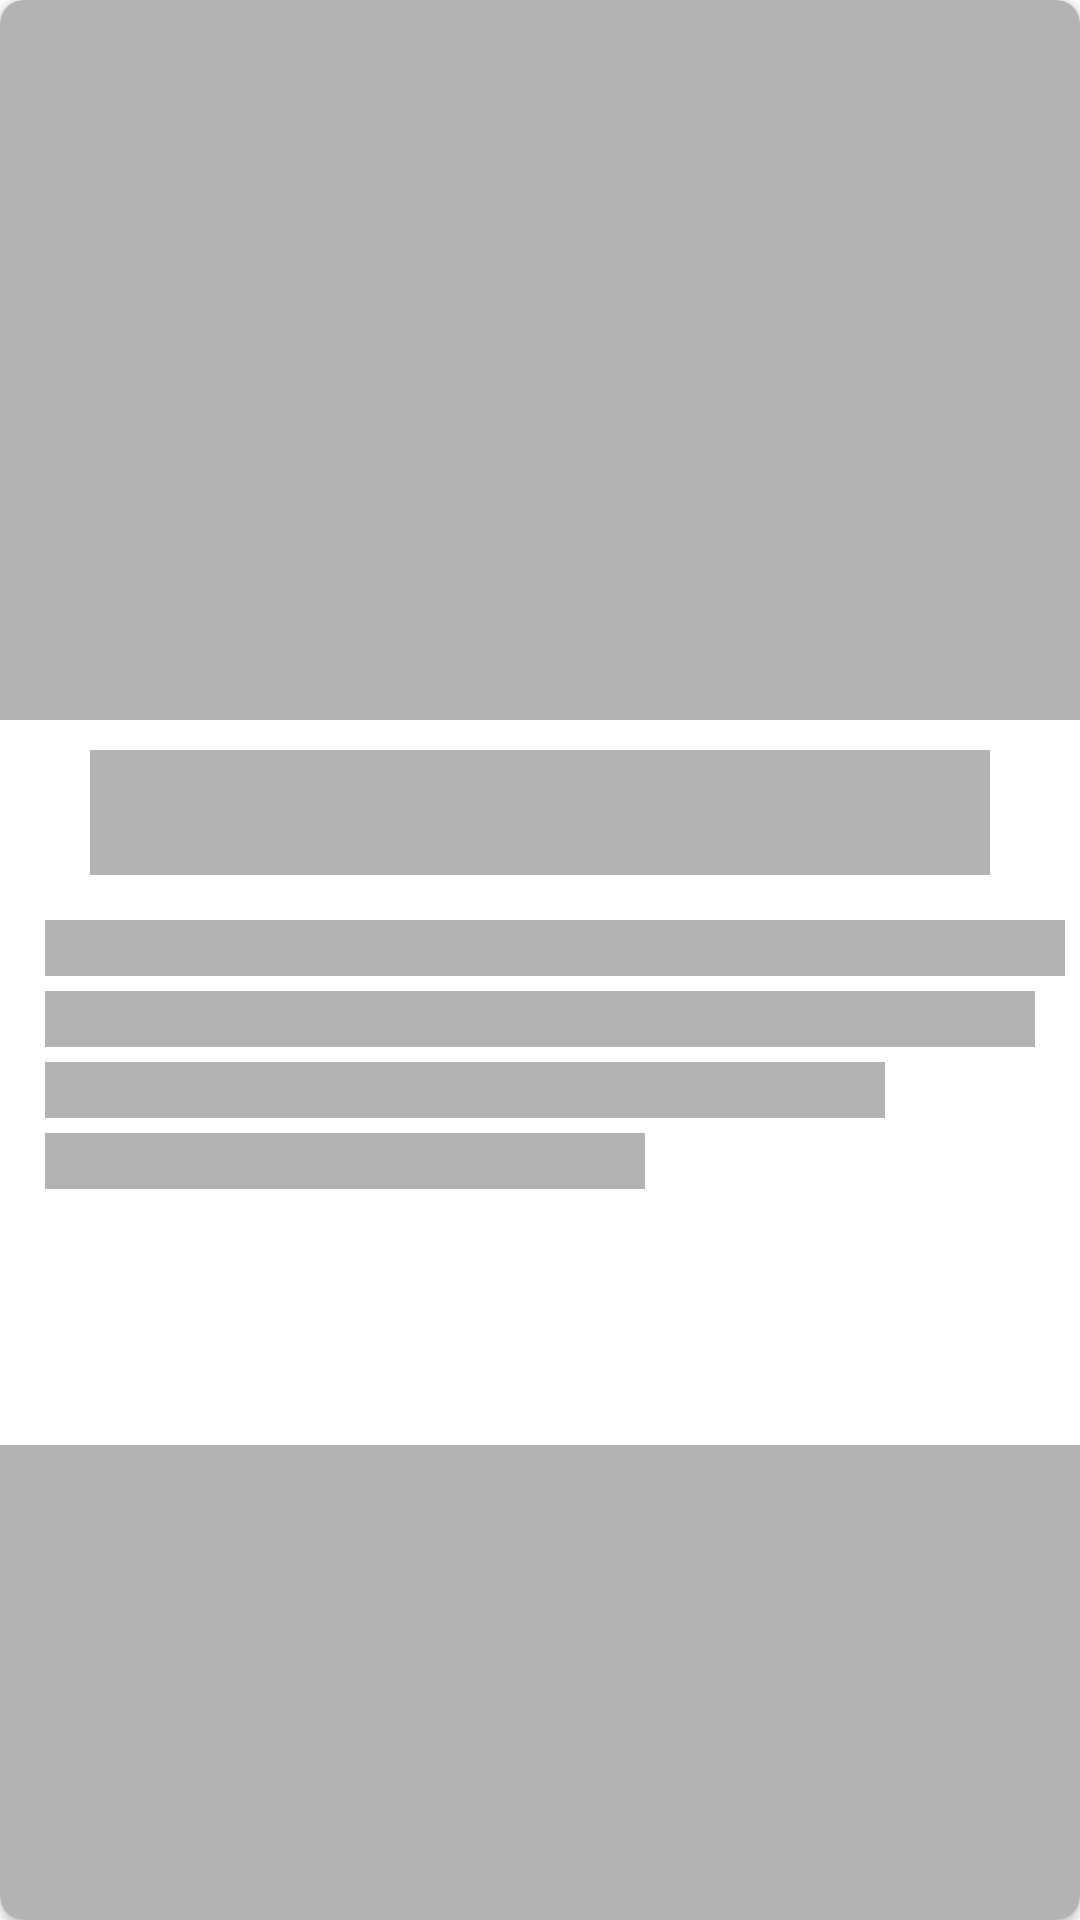

The Android layout XML behind this screen, and the referenced resources:
<!-- AndroidManifest.xml: application theme Theme.CollegeManagementUsers -->
<!-- res/layout/z_shimmer_sliders.xml -->
<?xml version="1.0" encoding="utf-8"?>
<androidx.cardview.widget.CardView
    xmlns:android="http://schemas.android.com/apk/res/android"
    xmlns:app="http://schemas.android.com/apk/res-auto"
    android:layout_width="match_parent"
    android:layout_height="wrap_content"
    android:elevation="10dp"
    android:visibility="visible"
    app:cardCornerRadius="8dp">

    <LinearLayout
        android:layout_width="match_parent"
        android:layout_height="wrap_content"
        android:orientation="vertical">

        
        <ImageView
            android:layout_width="match_parent"
            android:layout_height="240dp"
            android:background="@color/shimmer_color" />

        <TextView
            android:layout_width="match_parent"
            android:layout_height="wrap_content"
            android:layout_marginLeft="30dp"
            android:layout_marginRight="30dp"
            android:gravity="center"
            android:singleLine="true"
            android:background="@color/shimmer_color"
            android:layout_marginTop="10dp"
            android:textSize="32sp"
           />
        
        <LinearLayout
            android:layout_marginTop="10dp"
            android:layout_marginLeft="5dp"
            android:layout_width="match_parent"
            android:layout_height="180dp"

            android:orientation="vertical">
            <TextView
                android:layout_width="match_parent"
                android:layout_height="wrap_content"
                android:background="@color/shimmer_color"
                android:layout_marginStart="10dp"
                android:layout_marginTop="5dp"
                android:layout_marginEnd="5dp"/>
            <TextView
                android:layout_width="330dp"
                android:layout_height="wrap_content"
                android:background="@color/shimmer_color"
                android:layout_marginStart="10dp"
                android:layout_marginTop="5dp"
                android:layout_marginEnd="5dp"/>
            <TextView
                android:layout_width="280dp"
                android:layout_height="wrap_content"
                android:background="@color/shimmer_color"
                android:layout_marginStart="10dp"
                android:layout_marginTop="5dp"
                android:layout_marginEnd="5dp"/>
                        <TextView
                android:layout_width="200dp"
                android:layout_height="wrap_content"
                android:background="@color/shimmer_color"
                android:layout_marginStart="10dp"
                android:layout_marginTop="5dp"
                android:layout_marginEnd="5dp"/>


        </LinearLayout>
        <ImageView
            android:layout_width="match_parent"
            android:layout_height="240dp"
            android:background="@color/shimmer_color" />
    </LinearLayout>

</androidx.cardview.widget.CardView>
<!-- resources referenced by this layout -->
<resources>
  <color name="shimmer_color">#B3B3B3</color>
  <style name="Theme.CollegeManagementUsers" parent="Theme.MaterialComponents.DayNight.NoActionBar">
          
          <item name="colorPrimary">@color/purple_500</item>
          <item name="colorPrimaryVariant">@color/purple_700</item>
          <item name="colorOnPrimary">@color/white</item>
        <item name="fontFamily">serif</item>
          
          <item name="colorSecondary">@color/teal_200</item>
          <item name="colorSecondaryVariant">@color/teal_700</item>
          <item name="colorOnSecondary">@color/black</item>
          
          <item name="android:statusBarColor" tools:targetApi="l">#4D5FC0</item>
          
      </style>
  <color name="purple_500">#FF6200EE</color>
  <color name="purple_700">#FF3700B3</color>
  <color name="white">#FFFFFFFF</color>
  <color name="teal_200">#FF03DAC5</color>
  <color name="teal_700">#FF018786</color>
  <color name="black">#FF000000</color>
</resources>
